Run: headless pygame with SDL's dummy video driver; simulated clock (each Clock.tick advances the game by its frame time, no real sleeping); random seed 0; keys injected as events and as key.get_pressed() state; no mouse input.
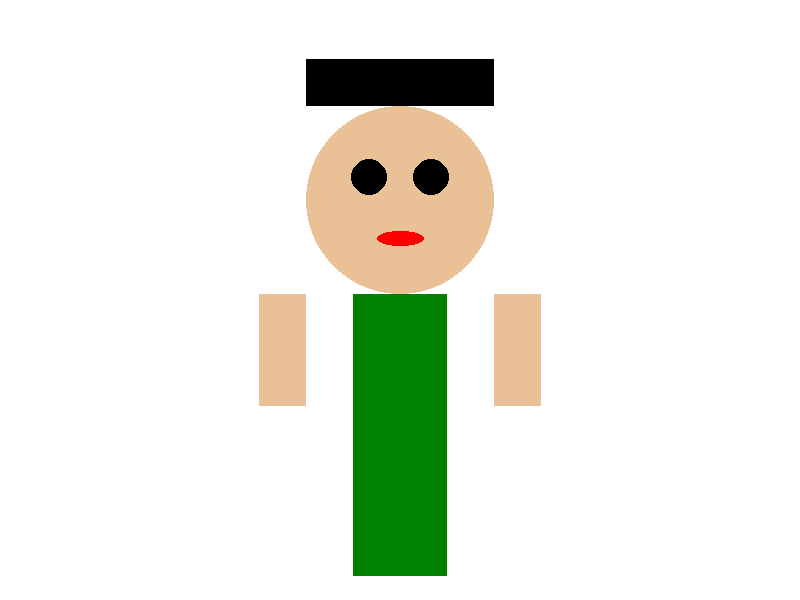
Frame 1 of 4 · flips 1–60 · no input
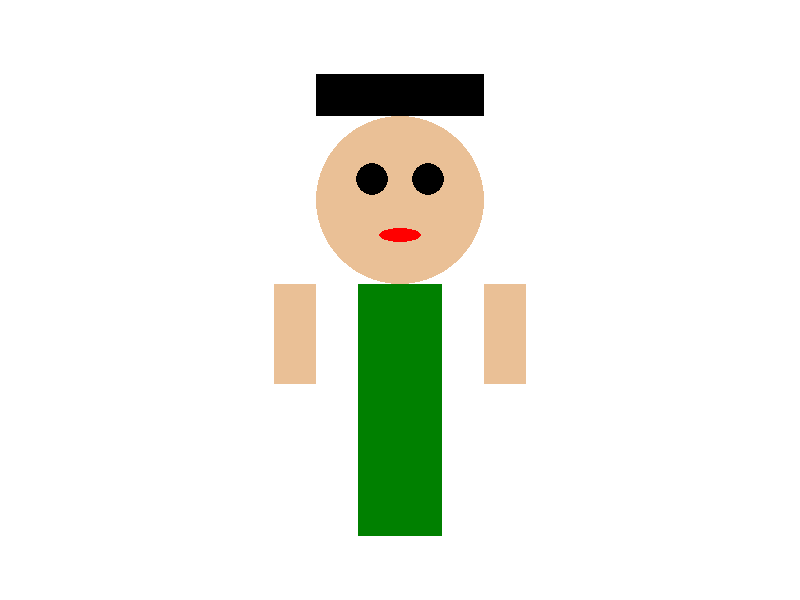
Frame 2 of 4 · flips 61–180 · tapped SPACE, RETURN · held RIGHT (→), D
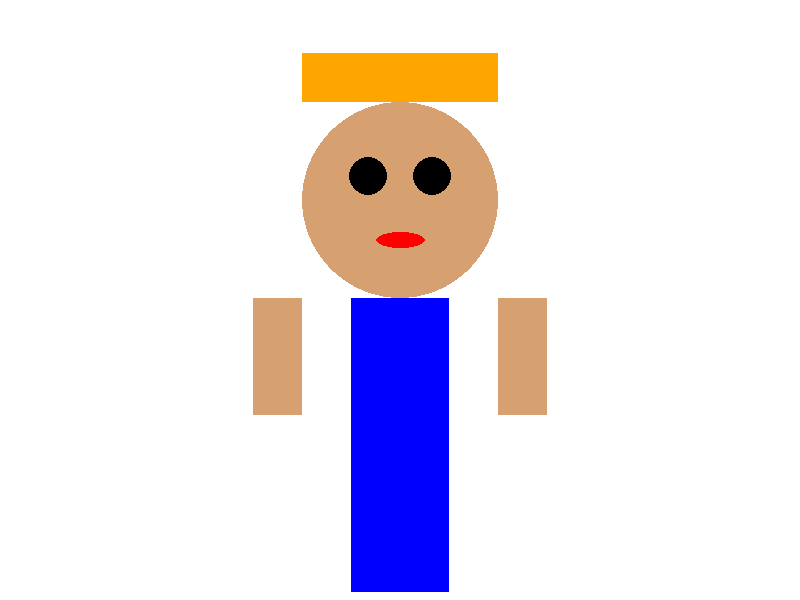
Frame 3 of 4 · flips 181–300 · held DOWN (↓), S
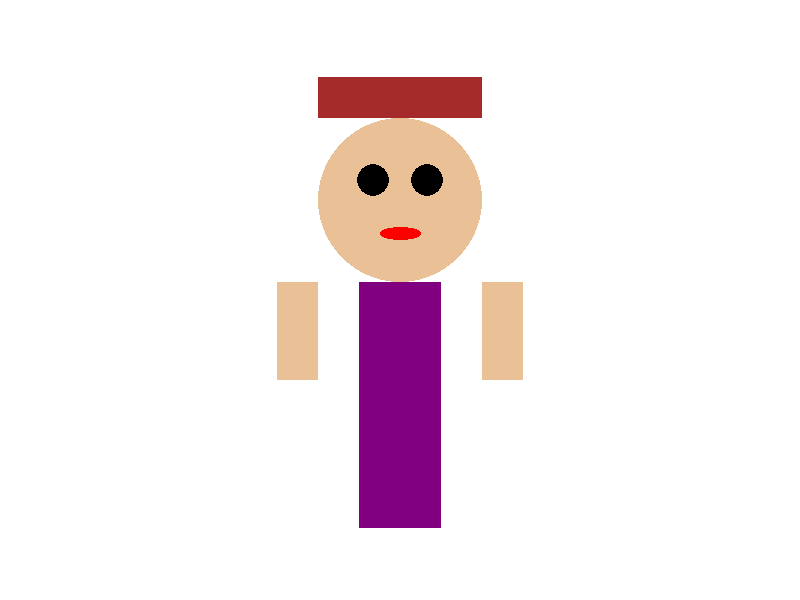
Frame 4 of 4 · flips 301–420 · held LEFT (←), A, UP (↑), W

The pygame program that drew these frames:

import pygame
import random
import sys

# Инициализация Pygame
pygame.init()

# Конфигурация экрана
WIDTH, HEIGHT = 800, 600
screen = pygame.display.set_mode((WIDTH, HEIGHT))
pygame.display.set_caption("Процедурная генерация персонажа")

# Цветовая палитра
SKIN_TONES = [(255, 223, 196), (234, 192, 150), (214, 160, 112)]
HAIR_COLORS = [(0, 0, 0), (139, 69, 19), (255, 165, 0), (165, 42, 42)]
CLOTHES_COLORS = [(255, 0, 0), (0, 0, 255), (0, 128, 0), (128, 0, 128)]

def draw_head(surface, x, y, size, skin_color):
    """Рисует голову"""
    pygame.draw.circle(surface, skin_color, (x, y), size)

def draw_eyes(surface, x, y, head_size):
    """Рисует глаза"""
    eye_size = head_size // 5
    pygame.draw.circle(surface, (0, 0, 0), (x - head_size // 3, y - head_size // 4), eye_size)
    pygame.draw.circle(surface, (0, 0, 0), (x + head_size // 3, y - head_size // 4), eye_size)

def draw_mouth(surface, x, y, head_size):
    """Рисует рот"""
    mouth_width = head_size // 2
    mouth_height = head_size // 6
    pygame.draw.ellipse(surface, (255, 0, 0), (x - mouth_width // 2, y + head_size // 3, mouth_width, mouth_height))

def draw_hair(surface, x, y, head_size, hair_color):
    """Рисует волосы"""
    hair_height = head_size // 2
    pygame.draw.rect(surface, hair_color, (x - head_size, y - head_size - hair_height, head_size * 2, hair_height))

def draw_body(surface, x, y, head_size, clothes_color):
    """Рисует туловище"""
    body_width = head_size
    body_height = head_size * 1.5
    pygame.draw.rect(surface, clothes_color, (x - body_width // 2, y + head_size, body_width, body_height))

def draw_arms(surface, x, y, head_size, skin_color):
    """Рисует руки"""
    arm_width = head_size // 2
    arm_height = head_size * 1.2
    pygame.draw.rect(surface, skin_color, (x - head_size - arm_width, y + head_size, arm_width, arm_height))
    pygame.draw.rect(surface, skin_color, (x + head_size, y + head_size, arm_width, arm_height))

def draw_legs(surface, x, y, head_size, clothes_color):
    """Рисует ноги"""
    leg_width = head_size // 2
    leg_height = head_size * 1.5
    pygame.draw.rect(surface, clothes_color, (x - head_size // 2, y + head_size * 2.5, leg_width, leg_height))
    pygame.draw.rect(surface, clothes_color, (x + head_size // 2 - leg_width, y + head_size * 2.5, leg_width, leg_height))

def generate_character():
    """Генерирует случайного персонажа"""
    screen.fill((255, 255, 255))  # Белый фон

    # Случайные параметры
    skin_color = random.choice(SKIN_TONES)
    hair_color = random.choice(HAIR_COLORS)
    clothes_color = random.choice(CLOTHES_COLORS)
    head_size = random.randint(50, 100)
    x, y = WIDTH // 2, HEIGHT // 3

    # Отрисовка персонажа
    draw_hair(screen, x, y, head_size, hair_color)
    draw_head(screen, x, y, head_size, skin_color)
    draw_eyes(screen, x, y, head_size)
    draw_mouth(screen, x, y, head_size)
    draw_body(screen, x, y, head_size, clothes_color)
    draw_arms(screen, x, y, head_size, skin_color)
    draw_legs(screen, x, y, head_size, clothes_color)

    # Обновление экрана
    pygame.display.flip()

# Основной цикл
running = True
while running:
    for event in pygame.event.get():
        if event.type == pygame.QUIT:
            running = False
        if event.type == pygame.KEYDOWN:
            if event.key == pygame.K_SPACE:
                generate_character()

    generate_character()

pygame.quit()
sys.exit()
